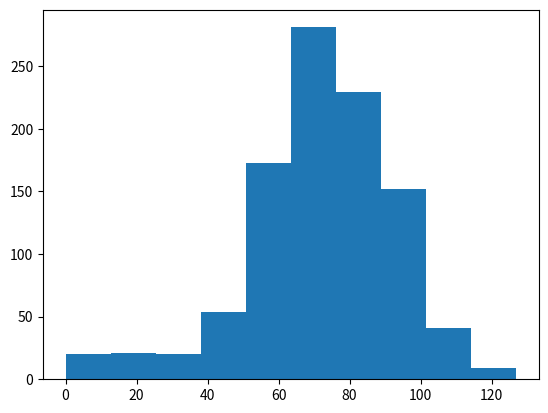

Write the Python code that produced this figure.
import matplotlib.pyplot as plt
import numpy as np
np.random.seed(123)
all_walks = []

# Simulate random walk 1000 times
for i in range(1000) :
    random_walk = [0]
    for x in range(100) :
        step = random_walk[-1]
        dice = np.random.randint(1,7)
        if dice <= 2:
            step = max(0, step - 1)
        elif dice <= 5:
            step = step + 1
        else:
            step = step + np.random.randint(1,7)  
        if np.random.rand() <= 0.001 :
            step = 0
        random_walk.append(step)
    all_walks.append(random_walk)

# Create and plot np_aw_t
np_aw_t = np.transpose(np.array(all_walks))

# Select last row from np_aw_t: ends
ends = np_aw_t[-1,:]

# Plot histogram of ends, display plot
plt.hist(ends)
plt.show()